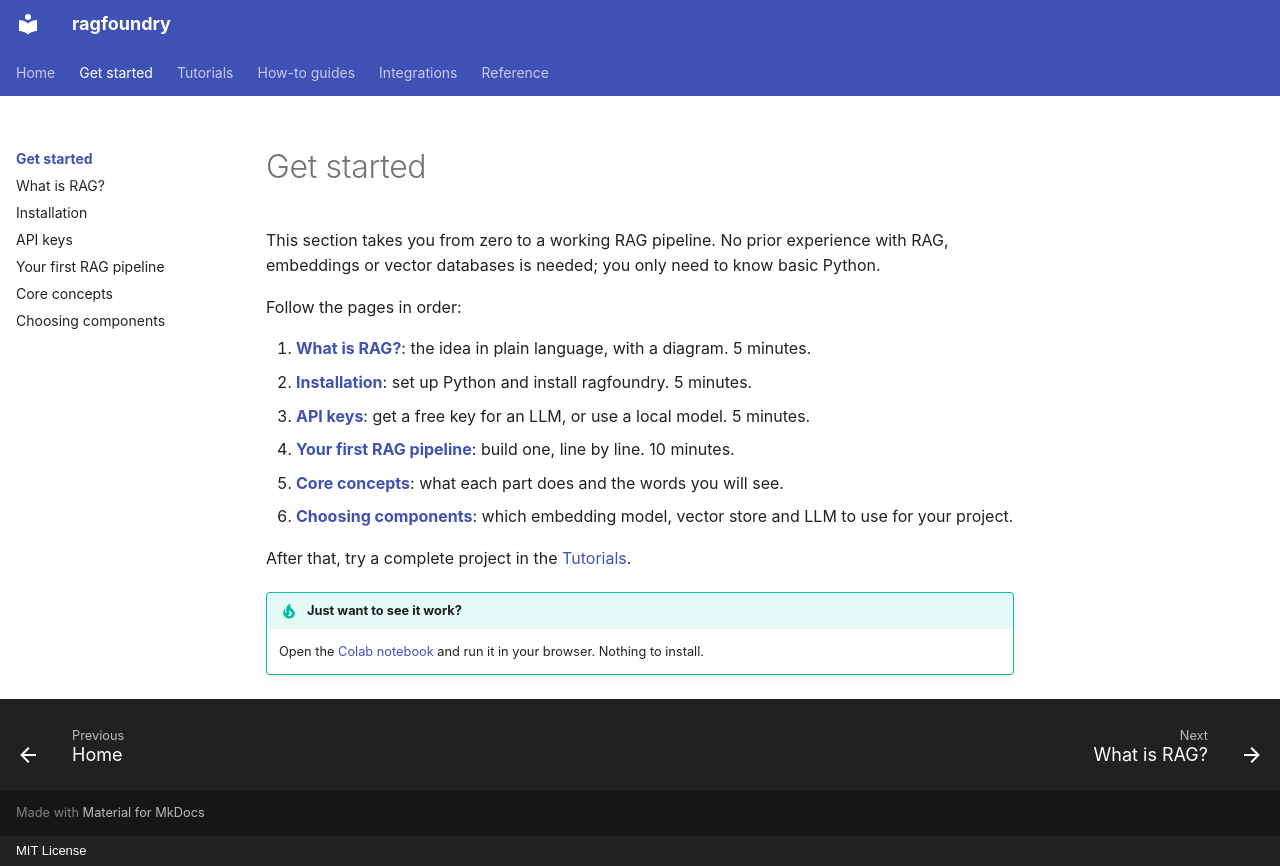

repository: rithvikkatpelly/ragfoundry · page: get-started/index.html · generator: mkdocs · copyright: MIT License

# Get started

This section takes you from zero to a working RAG pipeline. No prior experience with RAG,
embeddings or vector databases is needed; you only need to know basic Python.

Follow the pages in order:

1. **[What is RAG?](what-is-rag.md)**: the idea in plain language, with a diagram. 5 minutes.
2. **[Installation](installation.md)**: set up Python and install ragfoundry. 5 minutes.
3. **[API keys](api-keys.md)**: get a free key for an LLM, or use a local model. 5 minutes.
4. **[Your first RAG pipeline](first-pipeline.md)**: build one, line by line. 10 minutes.
5. **[Core concepts](concepts.md)**: what each part does and the words you will see.
6. **[Choosing components](choosing-components.md)**: which embedding model, vector store and
   LLM to use for your project.

After that, try a complete project in the [Tutorials](../tutorials/index.md).

!!! tip "Just want to see it work?"
    Open the [Colab notebook](https://colab.research.google.com/github/rithvikkatpelly/ragfoundry/blob/main/examples/colab_quickstart.ipynb)
    and run it in your browser. Nothing to install.
